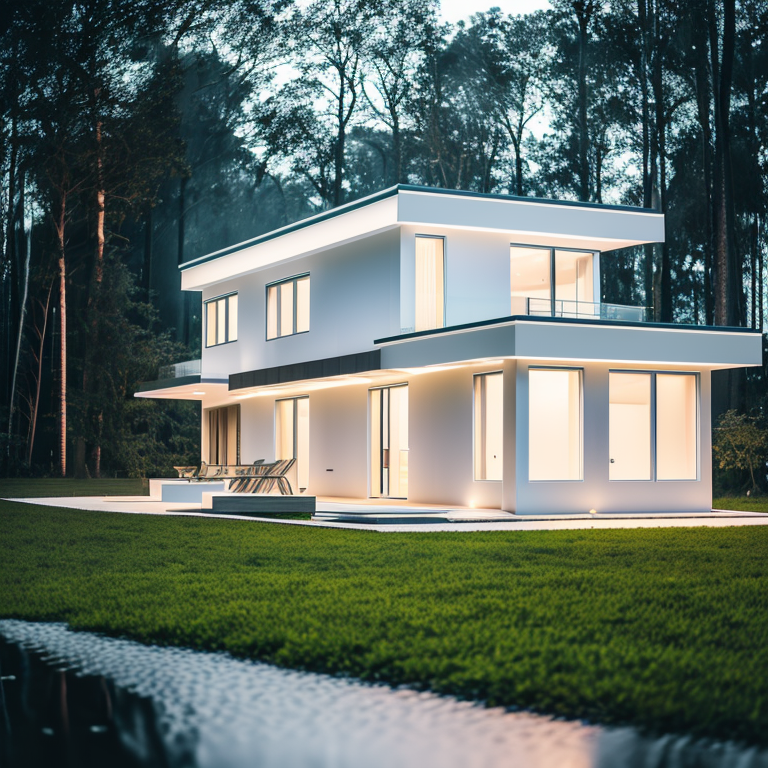
Generation parameters embedded in this image by ComfyUI (PNG 'prompt' text chunk: the API-format workflow graph, JSON):
{"2":{"inputs":{"vae_name":"vae-ft-mse-840000-ema-pruned.safetensors"},"class_type":"VAELoader"},"3":{"inputs":{"seed":237085419708863,"steps":25,"cfg":7.5,"sampler_name":"dpmpp_2m","scheduler":"karras","denoise":1.0,"model":["4",0],"positive":["6",0],"negative":["12",0],"latent_image":["5",0]},"class_type":"KSampler"},"4":{"inputs":{"ckpt_name":"dreamlike-photoreal-2.0.safetensors"},"class_type":"CheckpointLoaderSimple"},"5":{"inputs":{"width":768,"height":768,"batch_size":1},"class_type":"EmptyLatentImage"},"6":{"inputs":{"text":"Design the Home of Tomorrow: A Visionary, High-Quality, Futuristic white color house with yellow lighting,\nA photo of a villa at night, in the forest, in the rain, particles, soft-focus, shot on a Sony mirrorless\n8k uhd, dslr, soft lighting, high quality, film grain, Fujifilm XT3","clip":["4",1]},"class_type":"CLIPTextEncode"},"8":{"inputs":{"samples":["3",0],"vae":["2",0]},"class_type":"VAEDecode"},"9":{"inputs":{"filename_prefix":"PHOTOREAL_Dreamlike20","images":["8",0]},"class_type":"SaveImage"},"12":{"inputs":{"text":"(worst quality, low quality, jpeg artifacts, lowres:1.3), deformed, extra fingers, mutated hands","clip":["4",1]},"class_type":"CLIPTextEncode"}}